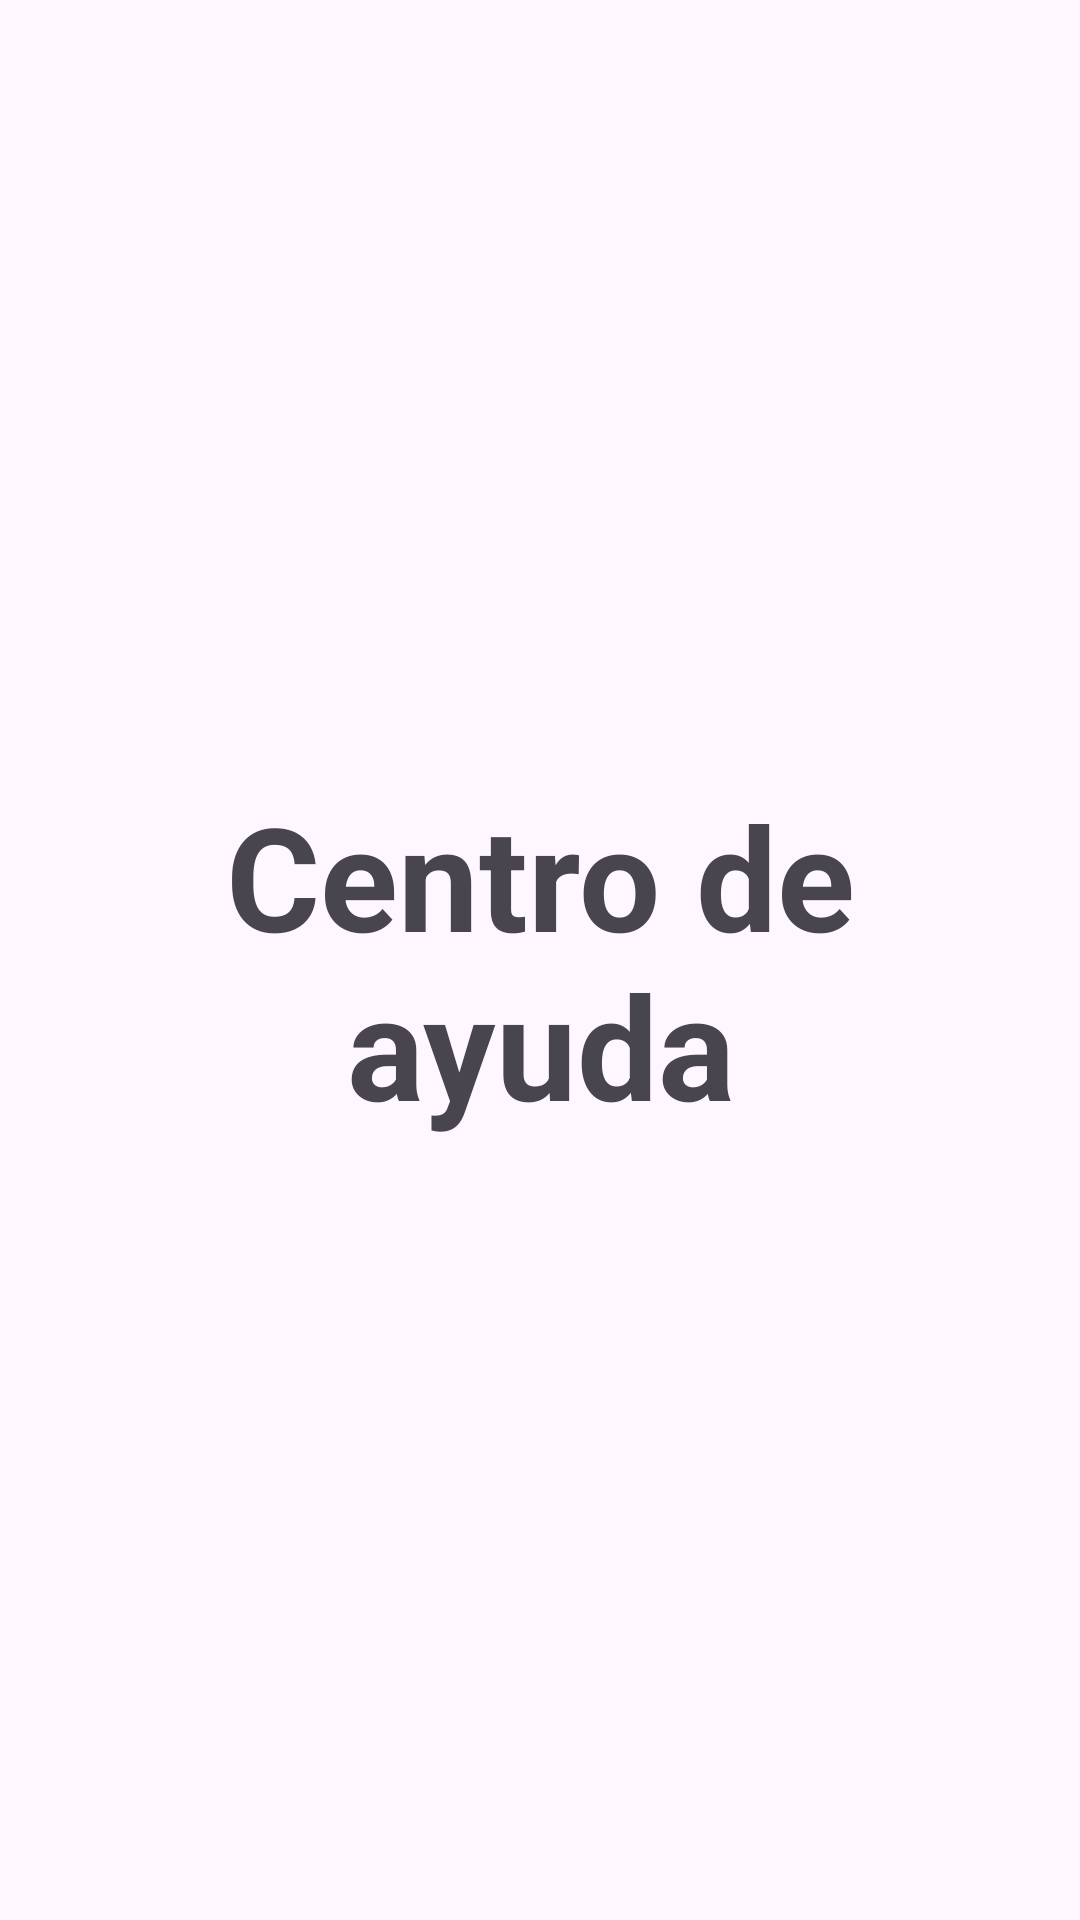

Produce the Android XML layout that renders to this screen, including the resource entries it uses.
<!-- AndroidManifest.xml: application theme Theme.NewNavigation -->
<!-- res/layout/centro_main.xml -->
<?xml version="1.0" encoding="utf-8"?>
<androidx.constraintlayout.widget.ConstraintLayout xmlns:android="http://schemas.android.com/apk/res/android"
    xmlns:app="http://schemas.android.com/apk/res-auto"
    xmlns:tools="http://schemas.android.com/tools"
    android:layout_width="match_parent"
    android:layout_height="match_parent"
    android:foregroundGravity="center_vertical"
    tools:context=".MainCentro">

    
    <TextView
        android:id="@+id/textView3"
        android:layout_width="252dp"
        android:layout_height="122dp"
        android:gravity="center"
        android:text="Centro de ayuda"
        android:textSize="48sp"
        android:textStyle="bold"
        app:layout_constraintBottom_toBottomOf="parent"
        app:layout_constraintEnd_toEndOf="parent"
        app:layout_constraintStart_toStartOf="parent"
        app:layout_constraintTop_toTopOf="parent" />

    <ImageView
        android:id="@+id/imageView3"
        android:layout_width="110dp"
        android:layout_height="121dp"
        android:scrollbarSize="50sp"
        android:src="@drawable/icon_centro"
        app:layout_constraintBottom_toTopOf="@+id/textView3"
        app:layout_constraintEnd_toEndOf="parent"
        app:layout_constraintHorizontal_bias="0.498"
        app:layout_constraintStart_toStartOf="parent"
        app:layout_constraintTop_toTopOf="parent"
        app:layout_constraintVertical_bias="0.787" />

</androidx.constraintlayout.widget.ConstraintLayout>
<!-- resources referenced by this layout -->
<resources>
  <style name="Theme.NewNavigation" parent="Base.Theme.NewNavigation" />
  <style name="Base.Theme.NewNavigation" parent="Theme.Material3.DayNight.NoActionBar">
          
          
      </style>
</resources>
